32-way image classification set "processed" from GitHub (1Erge/treeleaf-classifier); label vocabulary: anhui barberry, beales barberry, big fruited holly, camphor tree, canadian poplar, castor aralia, chinese cinnamon, chinese horse chestnut, chinese redbud, chinese toon, chinese tulip tree, crape myrtle, deodar, ford woodlotus, ginkgo, glossy privet, goldenrain tree, japan arrowwood, japanese cheesewood, japanese flowering cherry, japanese maple, nanmu, oleander, peach, pubescent bamboo, southern magnolia, sweet osmanthus, tangerine, trident maple, true indigo, wintersweet, yew plum pine.

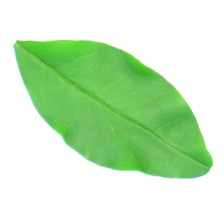
Label: glossy privet

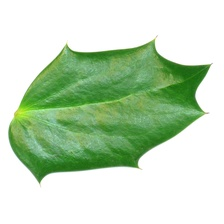
Label: beales barberry

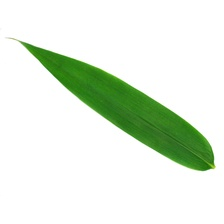
Label: pubescent bamboo

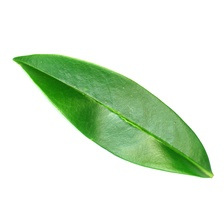
Label: ford woodlotus

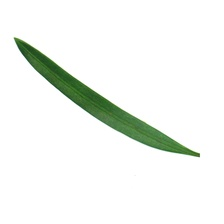
Label: yew plum pine

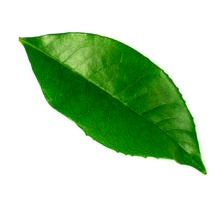
Label: sweet osmanthus
